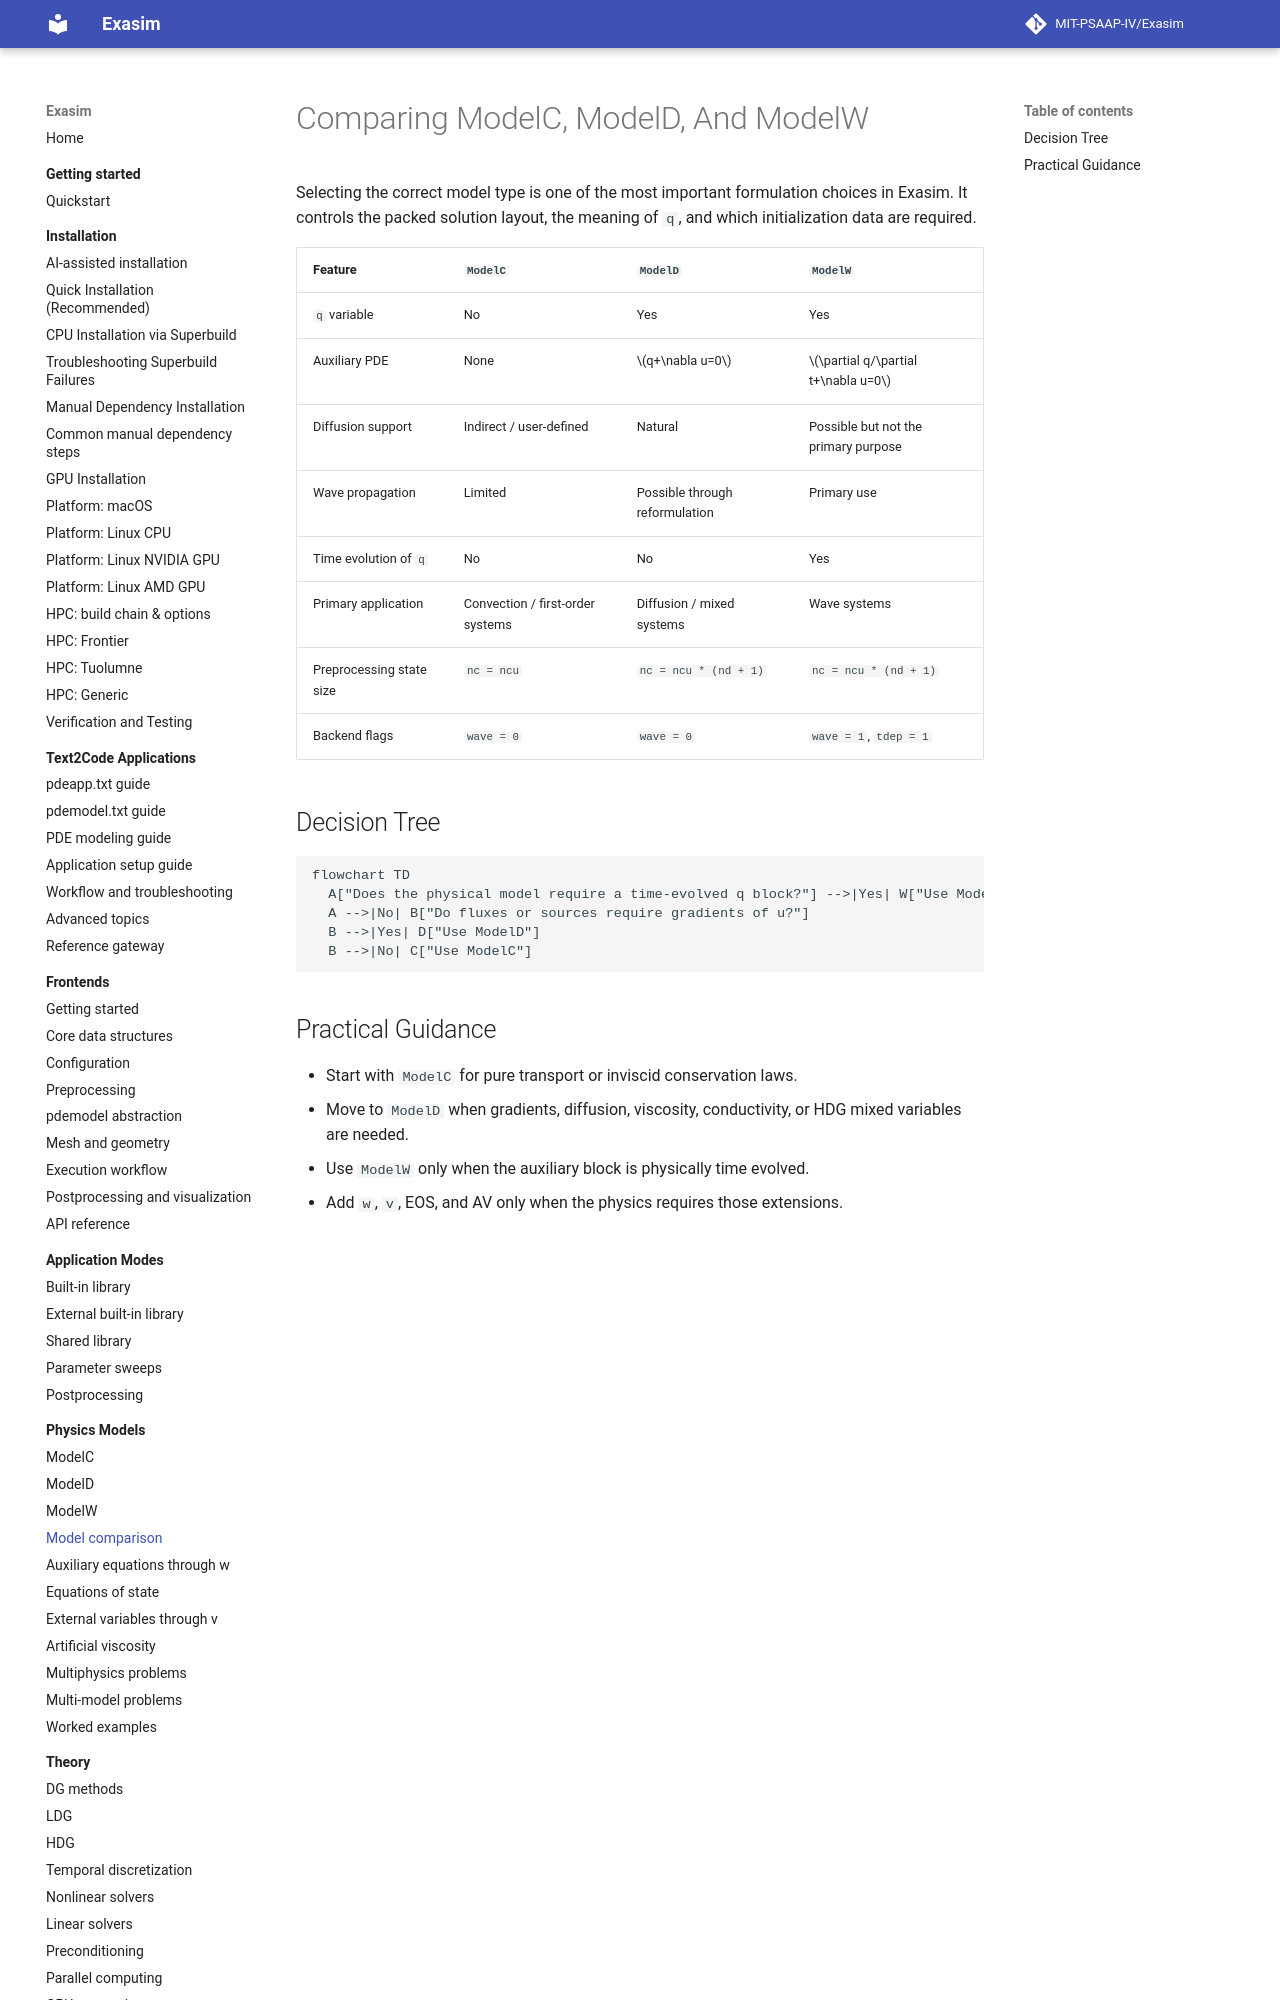

repository: MIT-PSAAP-IV/Exasim · page: physics-models/comparison/index.html · generator: mkdocs

# Comparing ModelC, ModelD, And ModelW

Selecting the correct model type is one of the most important formulation
choices in Exasim. It controls the packed solution layout, the meaning of `q`,
and which initialization data are required.

| Feature | `ModelC` | `ModelD` | `ModelW` |
| --- | --- | --- | --- |
| `q` variable | No | Yes | Yes |
| Auxiliary PDE | None | \(q+\nabla u=0\) | \(\partial q/\partial t+\nabla u=0\) |
| Diffusion support | Indirect / user-defined | Natural | Possible but not the primary purpose |
| Wave propagation | Limited | Possible through reformulation | Primary use |
| Time evolution of `q` | No | No | Yes |
| Primary application | Convection / first-order systems | Diffusion / mixed systems | Wave systems |
| Preprocessing state size | `nc = ncu` | `nc = ncu * (nd + 1)` | `nc = ncu * (nd + 1)` |
| Backend flags | `wave = 0` | `wave = 0` | `wave = 1`, `tdep = 1` |
